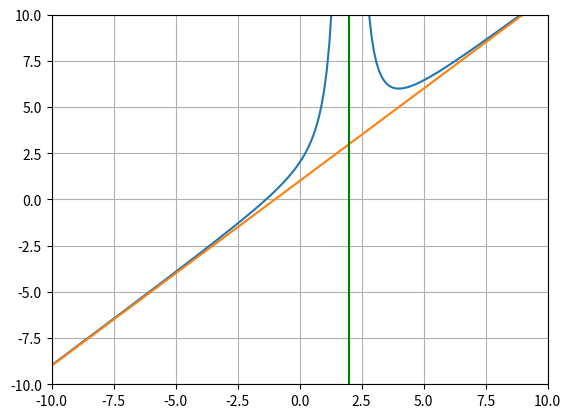

Write the Python code that produced this figure.
import numpy as np
import matplotlib.pyplot as plt


def f3(x):
    return 1 + x + 4/((x-2)*(x-2))


def asymptote(x):
    return 1 + x


x = np.arange(-10, 10, 0.1)
y = f3(x)
y_asym1 = asymptote(x)
y_asym2 = 2

plt.plot(x, y)
plt.plot(x, y_asym1)
plt.vlines(y_asym2, -10, 10, colors="green")

plt.axis([-10, 10, -10, 10])
plt.grid(True)
plt.show()